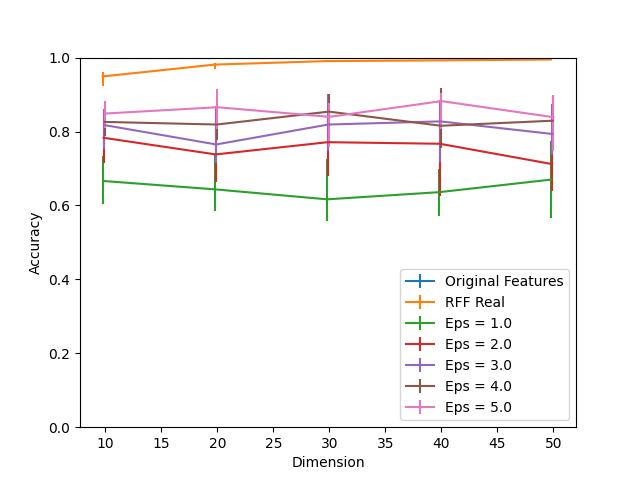

The file beside this chart, header and first rows:
Dimension, RFF Real, RFF Real 25, RFF Real 75, Eps = 1.0, Eps = 1.0 25, Eps = 1.0 75, Eps = 2.0, Eps = 2.0 25, Eps = 2.0 75, Eps = 3.0, Eps = 3.0 25, Eps = 3.0 75, Eps = 4.0, Eps = 4.0 25, Eps = 4.0 75, Eps = 5.0, Eps = 5.0 25, Eps = 5.0 75, Original Features
10, 0.9489, 0.02648, 0.01182, 0.6662, 0.06147, 0.06856, 0.783, 0.06856, 0.06147, 0.8175, 0.06572, 0.0435, 0.826, 0.03924, 0.05485, 0.8487, 0.03972, 0.0331, 0.9991
20, 0.9811, 0.01087, 0.004255, 0.6435, 0.05768, 0.09504, 0.7381, 0.07518, 0.1201, 0.765, 0.05012, 0.105, 0.8189, 0.04303, 0.04728, 0.8657, 0.06005, 0.04823, 0.9991
30, 0.9905, 0.002837, 0.001891, 0.6165, 0.05863, 0.1087, 0.7712, 0.09267, 0.07991, 0.8189, 0.07139, 0.0818, 0.8539, 0.05437, 0.04634, 0.8397, 0.08085, 0.03688, 0.9991
40, 0.9924, 0.001891, 0.001891, 0.6359, 0.06478, 0.06288, 0.7669, 0.1418, 0.06005, 0.8274, 0.1097, 0.05721, 0.8156, 0.06005, 0.1031, 0.8823, 0.0747, 0.0227, 0.9991
50, 0.9948, 0.002364, 0.0004728, 0.67, 0.1045, 0.1031, 0.7121, 0.07234, 0.04775, 0.7934, 0.05674, 0.08038, 0.8293, 0.07376, 0.06856, 0.8388, 0.09125, 0.06052, 0.9991
